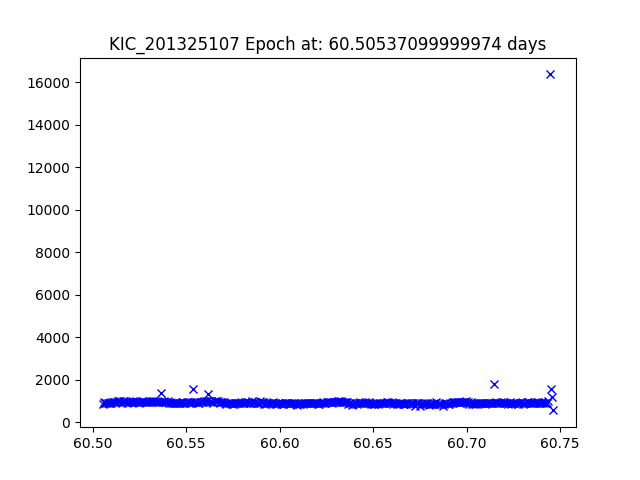

Values plotted in this chart, from the file beside it:
JDtimes, observed fluxes, observed uncertainties
60.51, 876.8, 17.73
60.51, 934.2, 17.66
60.51, 893, 17.71
60.51, 896.3, 17.71
60.51, 892.4, 17.71
60.51, 905.2, 17.7
60.51, 915.1, 17.69
60.51, 898.1, 17.71
60.51, 929.9, 17.67
60.51, 933.4, 17.66
60.51, 952.3, 17.64
60.51, 965.4, 17.63
60.51, 1004, 17.58
60.51, 981.8, 17.61
60.51, 997.3, 17.59
60.52, 906.5, 17.7
60.52, 1010, 17.58
60.52, 980.9, 17.61
60.52, 939.2, 17.66
60.52, 904.9, 17.7
60.52, 942.1, 17.65
60.52, 950.4, 17.64
60.52, 931.1, 17.67
60.52, 951.4, 17.64
60.52, 975.4, 17.62
60.52, 933.4, 17.66
60.52, 993.5, 17.6
60.52, 929.8, 17.67
60.52, 932.6, 17.66
60.53, 921.5, 17.68
60.53, 965.2, 17.63
60.53, 978.9, 17.61
60.53, 932.9, 17.66
60.53, 964.6, 17.63
60.53, 961.5, 17.63
60.53, 941.4, 17.65
60.53, 956.8, 17.64
60.53, 972.4, 17.62
60.53, 945.5, 17.65
60.53, 976.7, 17.61
60.53, 973.5, 17.62
60.53, 988.5, 17.6
60.53, 946.2, 17.65
60.53, 968.7, 17.62
60.54, 960.1, 17.63
60.54, 962.8, 17.63
60.54, 1381, 17.24
60.54, 957.5, 17.64
60.54, 1017, 17.57
60.54, 952.3, 17.64
60.54, 937.2, 17.66
60.54, 977.9, 17.61
60.54, 921, 17.68
60.54, 931.6, 17.67
60.54, 911.1, 17.69
60.54, 919.4, 17.68
60.54, 883.6, 17.72
60.54, 888, 17.72
60.54, 883.5, 17.72
60.55, 918.7, 17.68
... 295 more rows
